Run: headless pygame with SDL's dummy video driver; simulated clock (each Clock.tick advances the game by its frame time, no real sleeping); random seed 0; keys injected as events and as key.get_pressed() state; mouse plan: one left click at the window centre at the start of phase 2, then a move to the lower-right quarter at the start of phase 3.
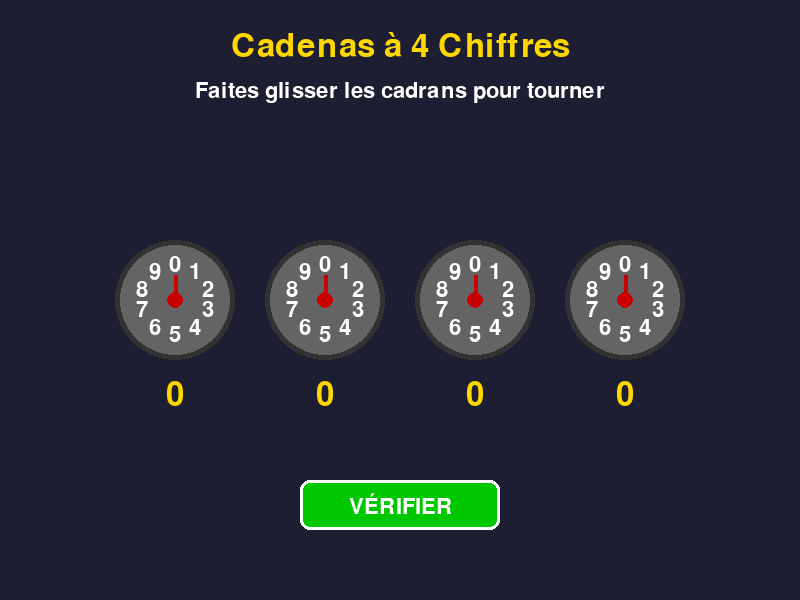
Frame 1 of 4 · flips 1–60 · no input
Frame 2 of 4 · flips 61–180 · clicked the window centre · tapped SPACE, RETURN · held RIGHT (→), D · screen unchanged from frame 1, image omitted
Frame 3 of 4 · flips 181–300 · moved the mouse to the lower-right quarter · held DOWN (↓), S · screen unchanged from frame 2, image omitted
Frame 4 of 4 · flips 301–420 · held LEFT (←), A, UP (↑), W · screen unchanged from frame 3, image omitted

The pygame program that drew these frames:

import pygame
import random
import math

pygame.init()

# Constantes
WIDTH, HEIGHT = 800, 600
WHITE = (255, 255, 255)
BLACK = (0, 0, 0)
GRAY = (100, 100, 100)
DARK_GRAY = (50, 50, 50)
GOLD = (255, 215, 0)
GREEN = (0, 200, 0)
RED = (200, 0, 0)
BLUE = (100, 150, 255)

# Configuration
screen = pygame.display.set_mode((WIDTH, HEIGHT))
pygame.display.set_caption("Cadenas à 4 Chiffres")
clock = pygame.time.Clock()
font = pygame.font.Font(None, 48)
small_font = pygame.font.Font(None, 32)


class Dial:
    def __init__(self, x, y, radius=60):
        self.x = x
        self.y = y
        self.radius = radius
        self.current_value = 0
        self.dragging = False
        self.last_angle = 0

    def draw(self, screen):
        # Cercle extérieur (cadran)
        pygame.draw.circle(screen, DARK_GRAY, (self.x, self.y), self.radius)
        pygame.draw.circle(screen, GRAY, (self.x, self.y), self.radius - 5)

        # Afficher les chiffres autour du cadran
        for i in range(10):
            angle = -math.pi / 2 + (i * 2 * math.pi / 10)
            text_x = self.x + int((self.radius - 25) * math.cos(angle))
            text_y = self.y + int((self.radius - 25) * math.sin(angle))
            text = small_font.render(str(i), True, WHITE)
            text_rect = text.get_rect(center=(text_x, text_y))
            screen.blit(text, text_rect)

        # Indicateur (flèche pointant vers le chiffre actuel)
        indicator_angle = -math.pi / 2 + (self.current_value * 2 * math.pi / 10)
        end_x = self.x + int((self.radius - 35) * math.cos(indicator_angle))
        end_y = self.y + int((self.radius - 35) * math.sin(indicator_angle))
        pygame.draw.line(screen, RED, (self.x, self.y), (end_x, end_y), 4)
        pygame.draw.circle(screen, RED, (self.x, self.y), 8)

        # Chiffre central
        value_text = font.render(str(self.current_value), True, GOLD)
        value_rect = value_text.get_rect(center=(self.x, self.y + self.radius + 35))
        screen.blit(value_text, value_rect)

    def handle_event(self, event):
        if event.type == pygame.MOUSEBUTTONDOWN:
            if event.button == 1:  # Clic gauche
                dist = math.sqrt((event.pos[0] - self.x) ** 2 + (event.pos[1] - self.y) ** 2)
                if dist <= self.radius:
                    self.dragging = True
                    dx = event.pos[0] - self.x
                    dy = event.pos[1] - self.y
                    self.last_angle = math.atan2(dy, dx)

        elif event.type == pygame.MOUSEBUTTONUP:
            if event.button == 1:
                self.dragging = False

        elif event.type == pygame.MOUSEMOTION:
            if self.dragging:
                dx = event.pos[0] - self.x
                dy = event.pos[1] - self.y
                current_angle = math.atan2(dy, dx)

                angle_diff = current_angle - self.last_angle

                # Gérer le passage de -π à π
                if angle_diff > math.pi:
                    angle_diff -= 2 * math.pi
                elif angle_diff < -math.pi:
                    angle_diff += 2 * math.pi

                # Convertir en rotation de chiffres
                if abs(angle_diff) > 0.15:  # Seuil de sensibilité
                    if angle_diff > 0:
                        self.current_value = (self.current_value + 1) % 10
                    else:
                        self.current_value = (self.current_value - 1) % 10
                    self.last_angle = current_angle


class CadenasGame:
    def __init__(self):
        # Code secret aléatoire
        self.secret_code = [1, 9, 6, 3]
        print(f"Code secret: {self.secret_code}")  # Pour tricher pendant les tests ;)

        # Créer 4 cadrans
        spacing = 150
        start_x = WIDTH // 2 - (spacing * 3) // 2
        self.dials = [Dial(start_x + i * spacing, HEIGHT // 2) for i in range(4)]

        self.unlocked = False
        self.message = ""
        self.message_color = WHITE

    def check_code(self):
        current_code = [dial.current_value for dial in self.dials]
        print(current_code)
        if current_code == self.secret_code:
            self.unlocked = True
            self.message = "DÉVERROUILLÉ !"
            self.message_color = GREEN
        else:
            self.message = "Code incorrect"
            self.message_color = RED

    def reset(self):
        self.secret_code = [1, 9, 6, 3]
        print(f"Nouveau code secret: {self.secret_code}")
        for dial in self.dials:
            dial.current_value = 0
        self.unlocked = False
        self.message = ""

    def draw(self, screen):
        screen.fill((30, 30, 50))

        # Titre
        title = font.render("Cadenas à 4 Chiffres", True, GOLD)
        screen.blit(title, (WIDTH // 2 - title.get_width() // 2, 30))

        # Instructions
        instr = small_font.render("Faites glisser les cadrans pour tourner", True, WHITE)
        screen.blit(instr, (WIDTH // 2 - instr.get_width() // 2, 80))

        # Dessiner les cadrans
        for dial in self.dials:
            dial.draw(screen)

        # Bouton vérifier
        button_rect = pygame.Rect(WIDTH // 2 - 100, HEIGHT - 120, 200, 50)
        color = GREEN if not self.unlocked else GRAY
        pygame.draw.rect(screen, color, button_rect, border_radius=10)
        pygame.draw.rect(screen, WHITE, button_rect, 3, border_radius=10)
        verify_text = small_font.render("VÉRIFIER", True, WHITE)
        screen.blit(verify_text, (button_rect.centerx - verify_text.get_width() // 2,
                                  button_rect.centery - verify_text.get_height() // 2))

        # Message
        if self.message:
            msg_text = font.render(self.message, True, self.message_color)
            screen.blit(msg_text, (WIDTH // 2 - msg_text.get_width() // 2, HEIGHT - 200))

        # Bouton reset si déverrouillé
        if self.unlocked:
            reset_rect = pygame.Rect(WIDTH // 2 - 100, HEIGHT - 60, 200, 40)
            pygame.draw.rect(screen, BLUE, reset_rect, border_radius=8)
            pygame.draw.rect(screen, WHITE, reset_rect, 2, border_radius=8)
            reset_text = small_font.render("QUITTER", True, WHITE)
            screen.blit(reset_text, (reset_rect.centerx - reset_text.get_width() // 2,
                                     reset_rect.centery - reset_text.get_height() // 2))

        return button_rect if not self.unlocked else None, pygame.Rect(WIDTH // 2 - 100, HEIGHT - 60, 200,
                                                                       40) if self.unlocked else None


    # Boucle principale
    def run(self):
        game = CadenasGame()
        running = True

        while running:
            for event in pygame.event.get():
                if event.type == pygame.QUIT:
                    running = False

                # Gérer les événements des cadrans
                for dial in game.dials:
                    dial.handle_event(event)

                # Gérer les clics sur les boutons
                if event.type == pygame.MOUSEBUTTONDOWN and event.button == 1:
                    button_rect, reset_rect = game.draw(screen)

                    if button_rect and button_rect.collidepoint(event.pos) and not game.unlocked:
                        game.check_code()

                    if reset_rect and reset_rect.collidepoint(event.pos) and game.unlocked:
                        running = False

            game.draw(screen)
            pygame.display.flip()
            clock.tick(60)

        # pygame.quit()


if __name__ == "__main__":
    game = CadenasGame()
    game.run()
